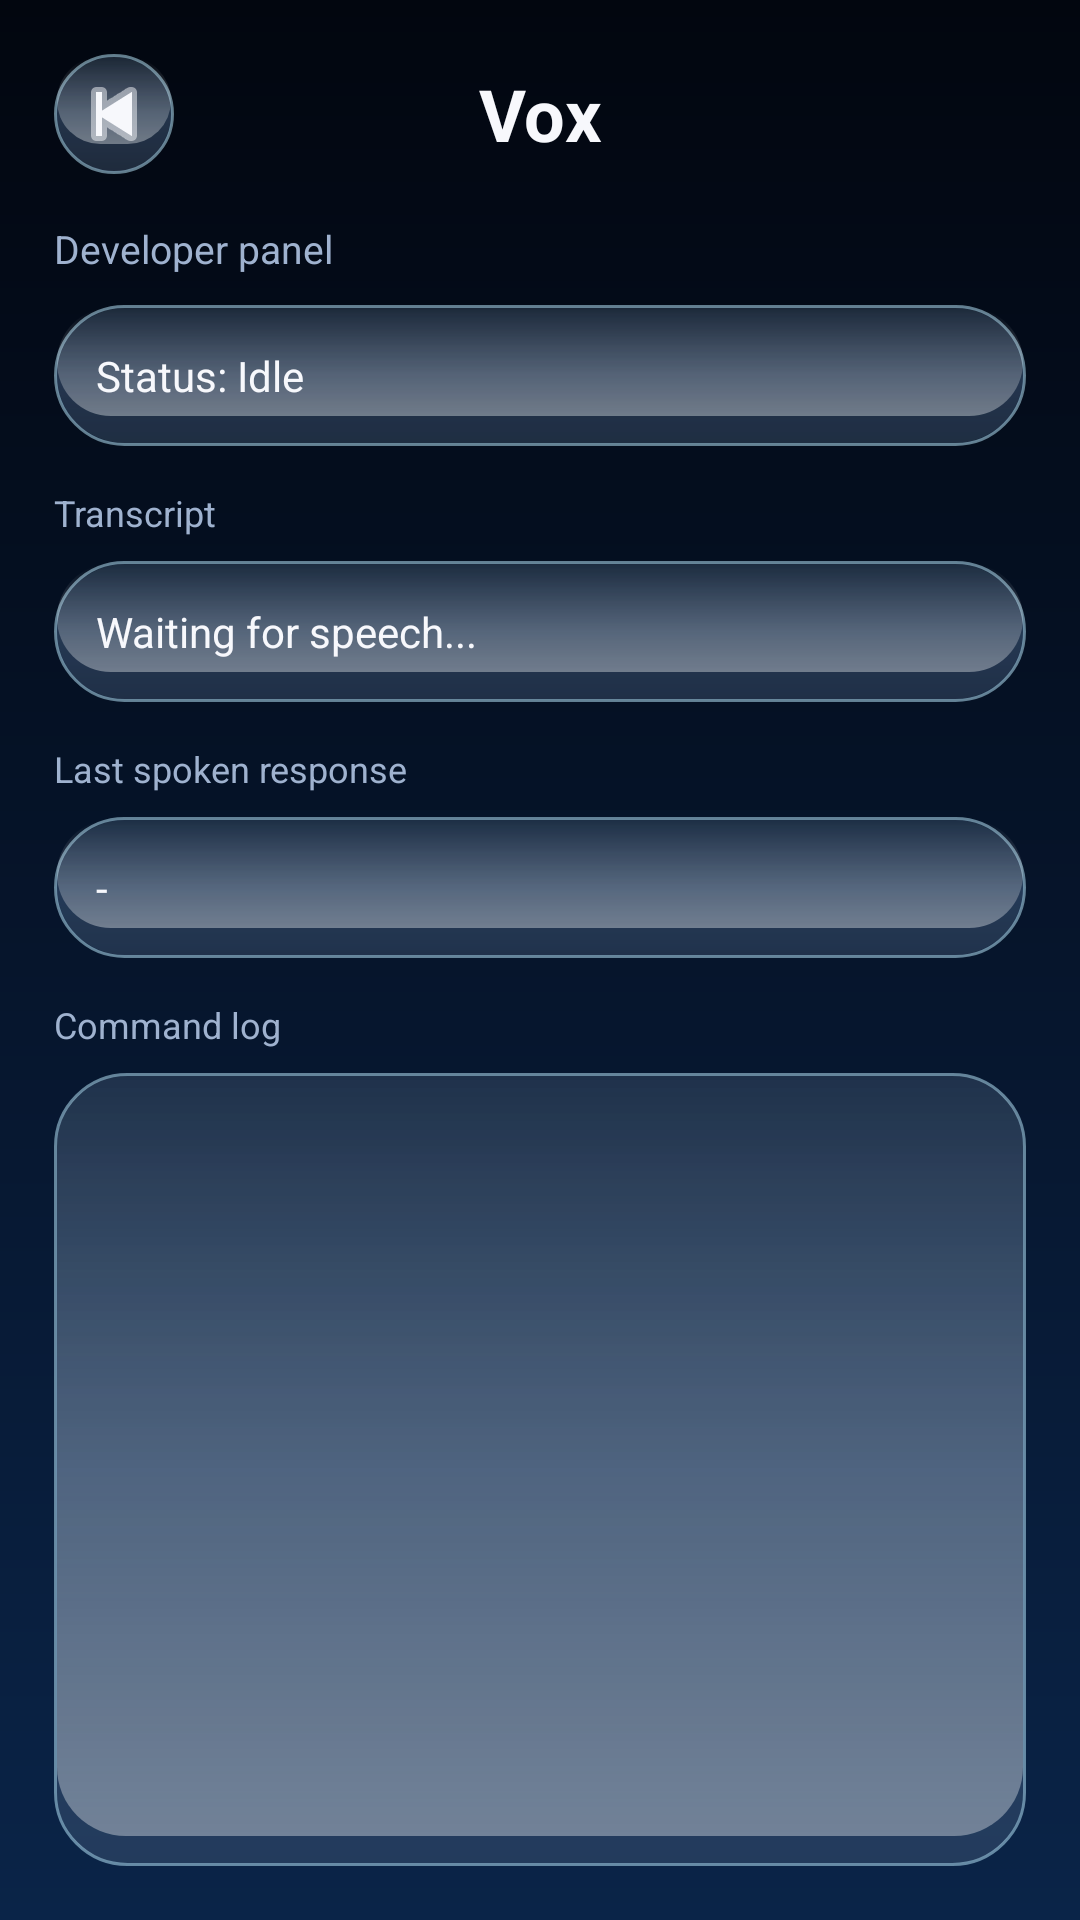

This screen was rendered from an Android layout file. Write that file and the resources it references.
<!-- AndroidManifest.xml: application theme Theme.AIAssistant -->
<!-- res/layout/activity_backend.xml -->
<?xml version="1.0" encoding="utf-8"?>
<LinearLayout xmlns:android="http://schemas.android.com/apk/res/android"
    android:layout_width="match_parent"
    android:layout_height="match_parent"
    android:orientation="vertical"
    android:padding="18dp"
    android:background="@drawable/bg_app_gradient">

    <LinearLayout
        android:layout_width="match_parent"
        android:layout_height="wrap_content"
        android:gravity="center_vertical"
        android:orientation="horizontal">

        <ImageButton
            android:id="@+id/btnBack"
            android:layout_width="40dp"
            android:layout_height="40dp"
            android:background="@drawable/bg_glass_panel"
            android:contentDescription="Back"
            android:padding="8dp"
            android:src="@android:drawable/ic_media_previous"
            android:tint="@color/home_title" />

        <TextView
            android:layout_width="0dp"
            android:layout_height="wrap_content"
            android:layout_weight="1"
            android:gravity="center"
            android:text="Vox"
            android:textColor="@color/home_title"
            android:textSize="24sp"
            android:textStyle="bold" />

        <View
            android:layout_width="40dp"
            android:layout_height="40dp" />
    </LinearLayout>

    <TextView
        android:layout_width="wrap_content"
        android:layout_height="wrap_content"
        android:layout_marginTop="16dp"
        android:text="Developer panel"
        android:textColor="@color/home_subtitle"
        android:textSize="13sp" />

    <TextView
        android:id="@+id/tvBackendStatus"
        android:layout_width="match_parent"
        android:layout_height="wrap_content"
        android:layout_marginTop="10dp"
        android:background="@drawable/bg_glass_panel"
        android:padding="14dp"
        android:text="Status: Idle"
        android:textColor="@color/home_title"
        android:textSize="14sp" />

    <TextView
        android:layout_width="wrap_content"
        android:layout_height="wrap_content"
        android:layout_marginTop="14dp"
        android:text="Transcript"
        android:textColor="@color/home_subtitle"
        android:textSize="12sp" />

    <TextView
        android:id="@+id/tvBackendTranscript"
        android:layout_width="match_parent"
        android:layout_height="wrap_content"
        android:layout_marginTop="8dp"
        android:background="@drawable/bg_glass_panel"
        android:padding="14dp"
        android:text="Waiting for speech..."
        android:textColor="@color/home_title"
        android:textSize="14sp" />

    <TextView
        android:layout_width="wrap_content"
        android:layout_height="wrap_content"
        android:layout_marginTop="14dp"
        android:text="Last spoken response"
        android:textColor="@color/home_subtitle"
        android:textSize="12sp" />

    <TextView
        android:id="@+id/tvBackendTts"
        android:layout_width="match_parent"
        android:layout_height="wrap_content"
        android:layout_marginTop="8dp"
        android:background="@drawable/bg_glass_panel"
        android:padding="14dp"
        android:text="-"
        android:textColor="@color/home_title"
        android:textSize="14sp" />

    <TextView
        android:layout_width="wrap_content"
        android:layout_height="wrap_content"
        android:layout_marginTop="14dp"
        android:text="Command log"
        android:textColor="@color/home_subtitle"
        android:textSize="12sp" />

    <ScrollView
        android:id="@+id/scrollBackendLog"
        android:layout_width="match_parent"
        android:layout_height="0dp"
        android:layout_weight="1"
        android:layout_marginTop="8dp"
        android:background="@drawable/bg_glass_panel"
        android:padding="12dp">

        <TextView
            android:id="@+id/tvBackendLog"
            android:layout_width="match_parent"
            android:layout_height="wrap_content"
            android:fontFamily="monospace"
            android:textColor="@color/log_text"
            android:textSize="12sp" />
    </ScrollView>

</LinearLayout>
<!-- resources referenced by this layout -->
<resources>
  <color name="home_subtitle">#9FB2CF</color>
  <color name="home_title">#F7F8FC</color>
  <color name="log_text">#E7EDF8</color>
  <!-- drawable bg_app_gradient (drawable) -->
  <?xml version="1.0" encoding="utf-8"?>
  <shape xmlns:android="http://schemas.android.com/apk/res/android" android:shape="rectangle">
      <gradient
          android:angle="270"
          android:startColor="#02060F"
          android:centerColor="#06152C"
          android:endColor="#0A2448" />
  </shape>
  <!-- drawable bg_glass_panel (drawable) -->
  <?xml version="1.0" encoding="utf-8"?>
  <layer-list xmlns:android="http://schemas.android.com/apk/res/android">
      <item>
          <shape android:shape="rectangle">
              <gradient
                  android:angle="90"
                  android:startColor="#4A1D365A"
                  android:centerColor="#5E274A79"
                  android:endColor="#3D183252" />
              <corners android:radius="24dp" />
              <stroke
                  android:width="1dp"
                  android:color="#82BDEBFF" />
          </shape>
      </item>
  
      <item
          android:left="1dp"
          android:top="1dp"
          android:right="1dp"
          android:bottom="10dp">
          <shape android:shape="rectangle">
              <gradient
                  android:angle="90"
                  android:startColor="#5CFFFFFF"
                  android:endColor="#00FFFFFF" />
              <corners android:radius="23dp" />
          </shape>
      </item>
  
      <item
          android:left="1dp"
          android:top="1dp"
          android:right="1dp"
          android:bottom="1dp">
          <shape android:shape="rectangle">
              <solid android:color="#17D8ECFF" />
              <corners android:radius="23dp" />
          </shape>
      </item>
  </layer-list>
  <style name="Theme.AIAssistant" parent="Theme.AppCompat.Light.NoActionBar">
          <item name="android:statusBarColor">@android:color/transparent</item>
          <item name="android:windowLightStatusBar">false</item>
          <item name="android:windowBackground">@drawable/bg_app_gradient</item>
          <item name="android:fontFamily">sans-serif</item>
      </style>
</resources>
